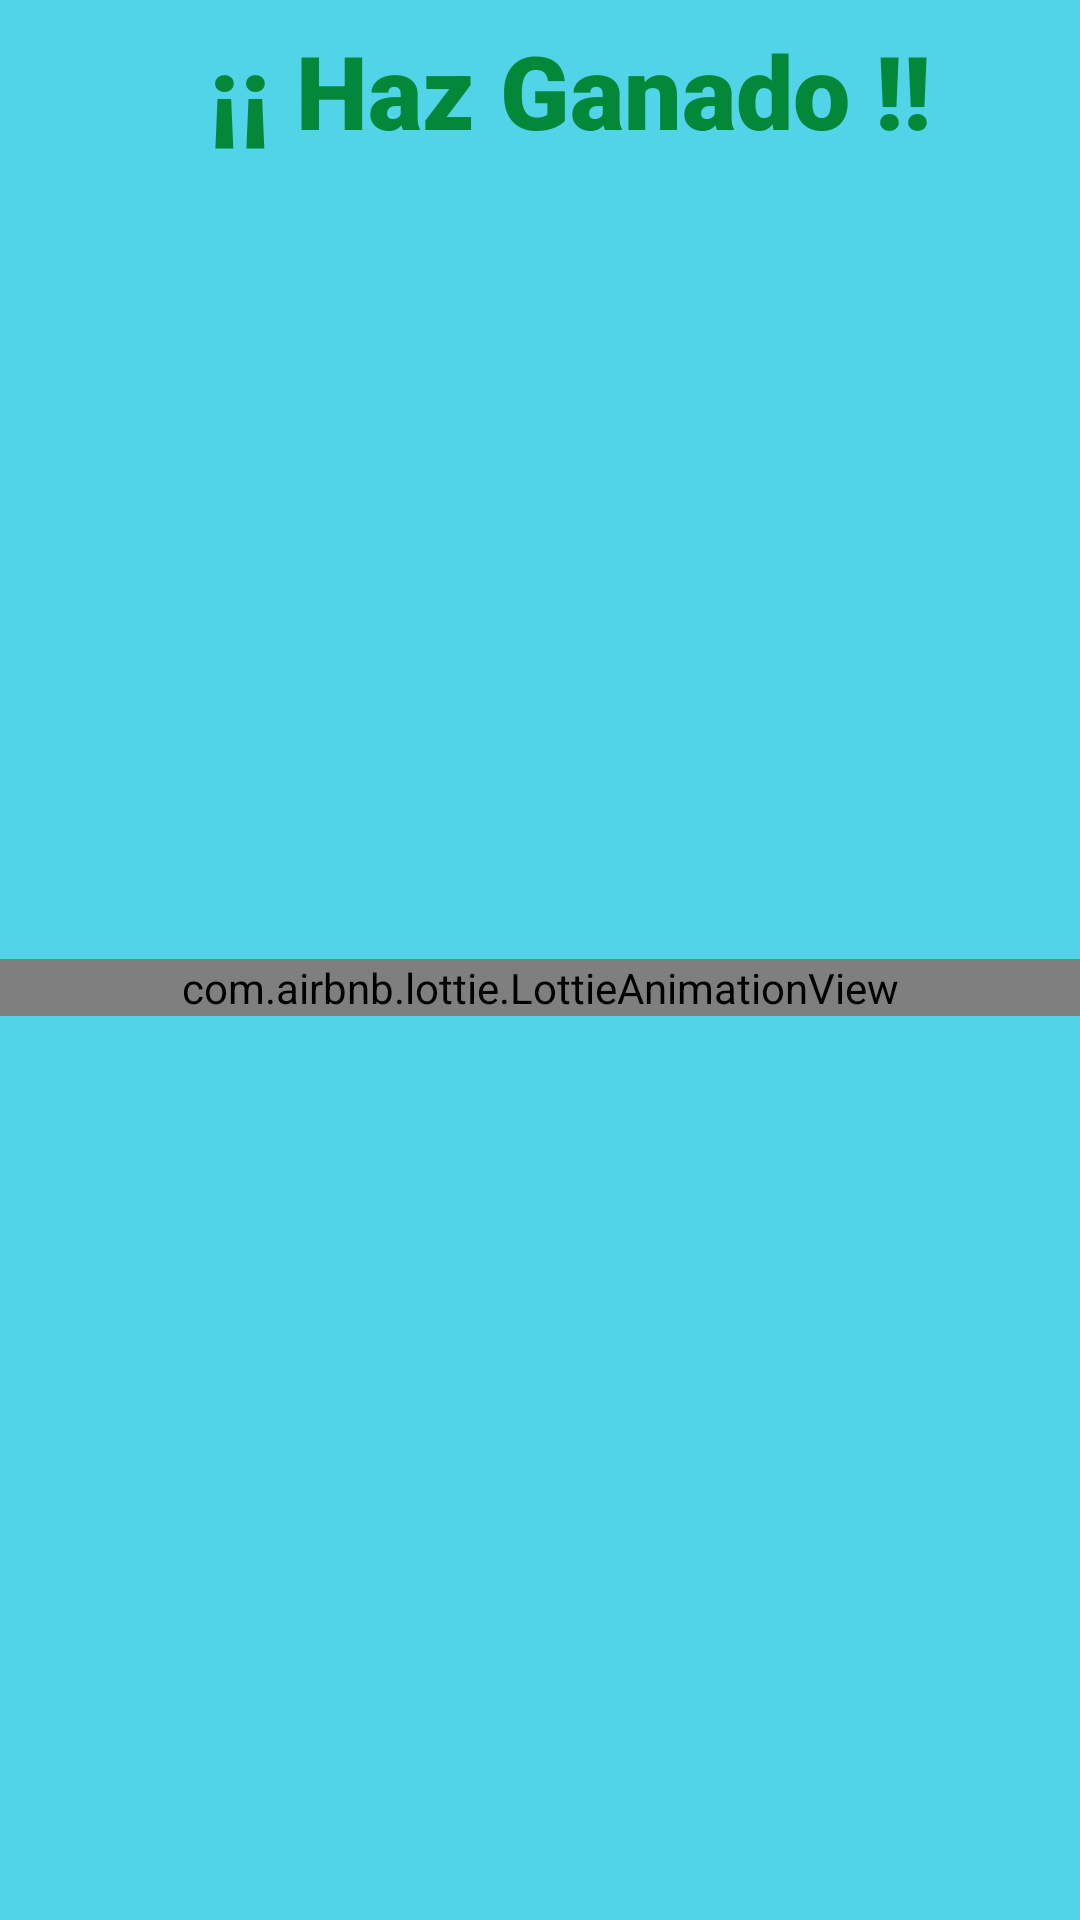

Here is an Android app screen rendered from its layout file. Give the layout XML and the strings, colors and styles it references.
<!-- AndroidManifest.xml: application theme Theme.JuegoTriki -->
<!-- res/layout/vista_dialogo.xml -->
<?xml version="1.0" encoding="utf-8"?>
<androidx.constraintlayout.widget.ConstraintLayout xmlns:android="http://schemas.android.com/apk/res/android"
    xmlns:app="http://schemas.android.com/apk/res-auto"
    xmlns:tools="http://schemas.android.com/tools"
    android:layout_width="match_parent"
    android:layout_height="match_parent"
    android:background="#52D4E8">

    <TextView
        android:id="@+id/textView6"
        android:layout_width="260dp"
        android:layout_height="87dp"
        android:fontFamily="sans-serif-black"
        android:text="¡¡ Haz Ganado !!"
        android:textColor="#03883A"
        android:textSize="34sp"
        app:layout_constraintBottom_toTopOf="@+id/txtDialogo"
        app:layout_constraintEnd_toEndOf="parent"
        app:layout_constraintHorizontal_bias="0.695"
        app:layout_constraintStart_toStartOf="parent"
        app:layout_constraintTop_toTopOf="parent"
        app:layout_constraintVertical_bias="0.571" />

    <com.airbnb.lottie.LottieAnimationView
        android:id="@+id/animationView"
        android:layout_width="match_parent"
        android:layout_height="wrap_content"
        app:layout_constraintBottom_toBottomOf="parent"
        app:layout_constraintEnd_toEndOf="parent"
        app:layout_constraintHorizontal_bias="0.0"
        app:layout_constraintStart_toStartOf="parent"
        app:layout_constraintTop_toTopOf="parent"
        app:layout_constraintVertical_bias="0.515"
        app:lottie_autoPlay="true"
        app:lottie_loop="true"
        app:lottie_rawRes="@raw/animation1" />

    <TextView
        android:id="@+id/txtDialogo"
        android:layout_width="wrap_content"
        android:layout_height="wrap_content"
        android:backgroundTint="#4CAF50"
        android:fontFamily="sans-serif-black"
        android:textColor="#03883A"
        android:textSize="48sp"
        app:layout_constraintBottom_toBottomOf="parent"
        app:layout_constraintEnd_toEndOf="parent"
        app:layout_constraintHorizontal_bias="0.498"
        app:layout_constraintStart_toStartOf="parent"
        app:layout_constraintTop_toTopOf="parent"
        app:layout_constraintVertical_bias="0.173" />

</androidx.constraintlayout.widget.ConstraintLayout>
<!-- resources referenced by this layout -->
<resources>
  <style name="Theme.JuegoTriki" parent="Base.Theme.JuegoTriki" />
  <style name="Base.Theme.JuegoTriki" parent="Theme.Material3.DayNight.NoActionBar">
          
          
      </style>
</resources>
